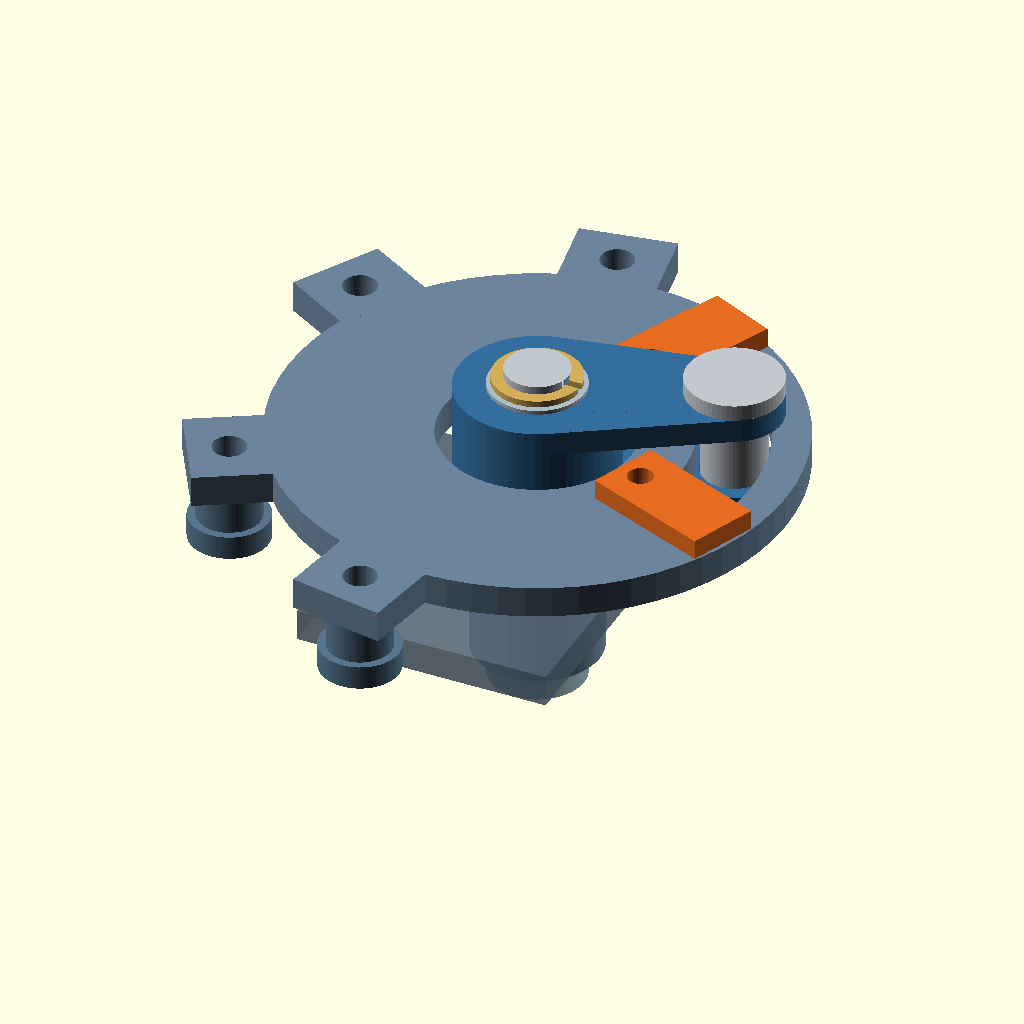
Cell 1 — every parameter at its default value.
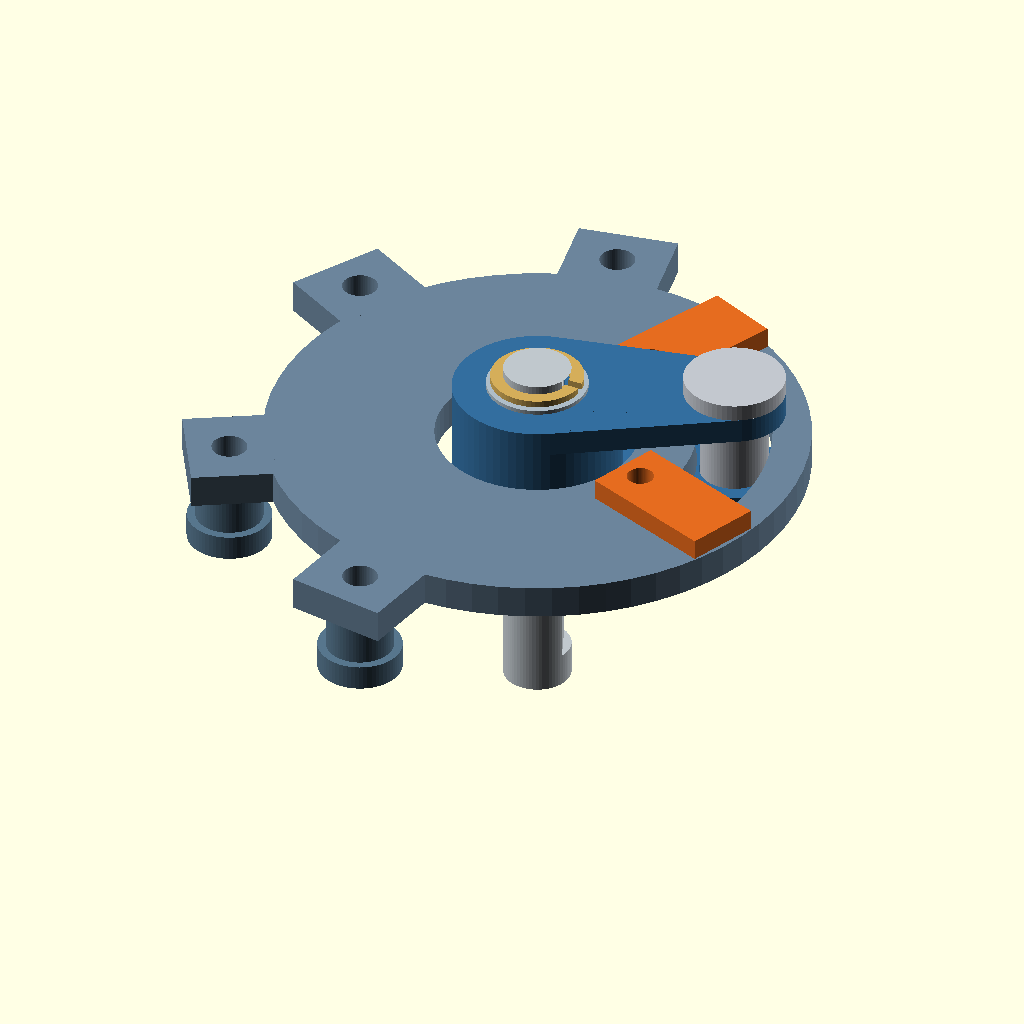
Cell 2 — show_reference_stack set to false, the other parameters unchanged.
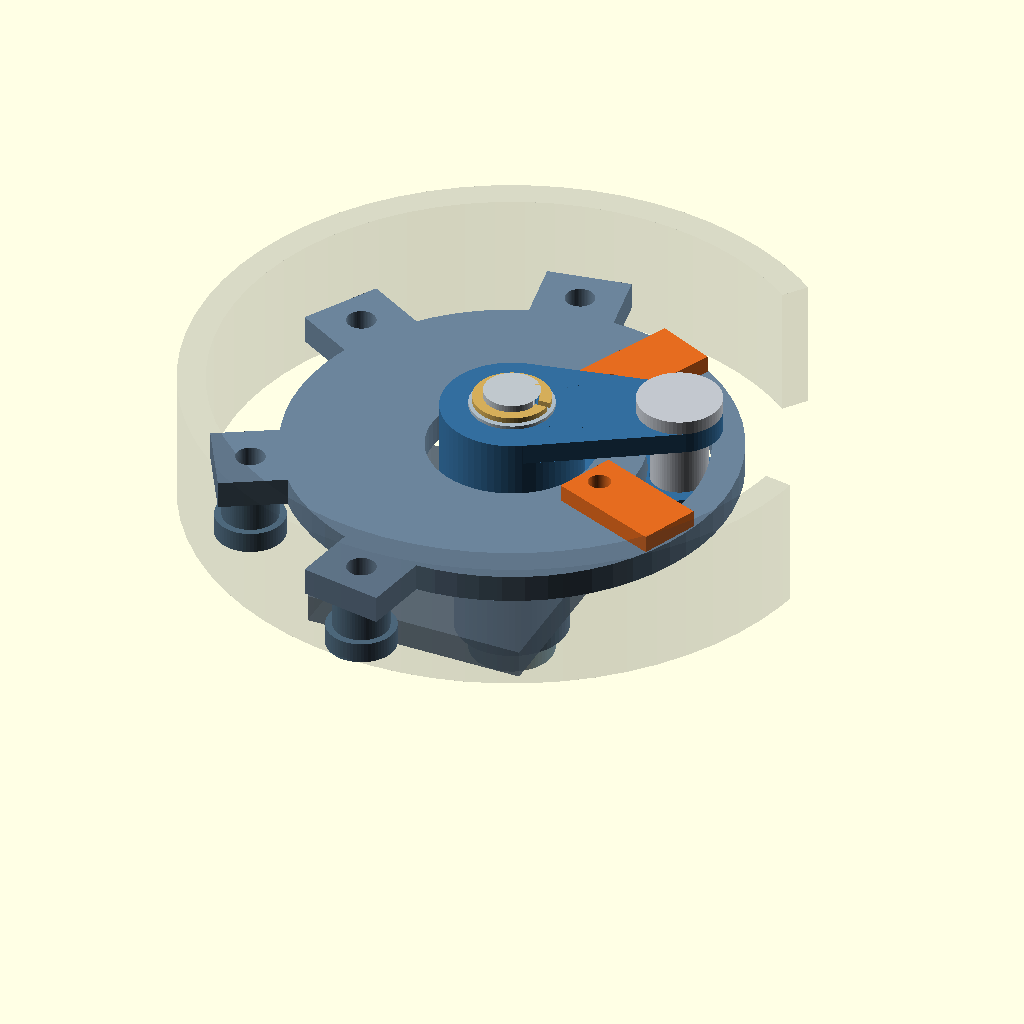
Cell 3 — show_guard_envelope set to true, the other parameters unchanged.
The same orthographic view direction (rotation 55°, 0°, 25°; colour scheme Cornfield) for every cell, with the view re-fitted per cell, so scale and position can differ between cells.
Source of the model, powered_stop_integrated_candidate.scad:
/*
  Integrated replacement-stop packaging candidate for gripper_study.scad.

  Status: unpowered geometry concept only. This file does not replace or alter
  the main gripper source. No pin, block, bridge, yoke, bearing, actuator,
  coupling, fastener or material is sized or load-rated. Do not power this
  candidate or use it as a fabrication release.

  Geometry in this file is pivot-local (pivot axis at [0,0,0]).
  Coordinate mapping copied from the current study:
    pivot axis in the main vehicle/tool model = [jaw_gap/2 + jaw_thickness/2,
                  support_depth + pivot_forward_offset, 0] = [27,59,0] mm.
    jaw hub = z -8..+8 mm; upper bearing = z +8..+12 mm.

  Candidate change: replace the thin slotted disk/single printed pin with a
  fixed annular stop sector and captured stop blocks, plus a moving fork with
  a vertical pin supported by two cheeks. The fork rotates with the D-profile
  shaft; a longer shaft extension and upper retainer are proposed packaging
  changes. The guard/yoke still need redesign before any integration claim.

  Diagnostic views: assembly, assembly_world, stack, sector, fork, bridge,
  guard_envelope, sector_fork_overlap, sector_plate_fork_overlap,
  bridge_fork_overlap, fork_shaft_overlap.
*/

$fn = 64;

// Current main-study pivot datum inputs (millimetres).
jaw_gap = 42;
jaw_thickness = 12;
support_depth = 39;
pivot_forward_offset = 20;
jaw_height = 16;
pivot_shaft_d = 8;
bearing_h = 4;
max_jaw_angle_deg = 44;
main_shaft_top_z = jaw_height/2+bearing_h+12.5;
upper_retainer_washer_t = 0.5;
upper_retainer_endplay = 0.2;
upper_retainer_ring_t = 0.8;

pivot_x = jaw_gap/2 + jaw_thickness/2;
pivot_y = support_depth + pivot_forward_offset;

// Packaging choices only; pin/block/support dimensions require load sizing.
sector_id = 24;
sector_od = 64;
sector_t = 4;
sector_center_z = 20;
sector_bottom_z = sector_center_z-sector_t/2;
sector_top_z = sector_center_z+sector_t/2;

stop_radius = 23;
stop_pin_d = 8;
stop_pin_head_d = 12;
fork_cheek_t = 3;
fork_boss_d = 20;
pivot_shaft_flat_x = 3;
fork_shaft_clearance = 0.4;
fork_shaft_flat_x = pivot_shaft_flat_x+0.2;
fork_lower_center_z = 16;
fork_upper_center_z = 27;
fork_pin_length = fork_upper_center_z-fork_lower_center_z+fork_cheek_t;
fork_pin_center_z = (fork_upper_center_z+fork_lower_center_z)/2;
upper_retainer_ring_z = fork_upper_center_z+fork_cheek_t/2
    +upper_retainer_washer_t+upper_retainer_endplay+upper_retainer_ring_t/2;
candidate_shaft_top_z = upper_retainer_ring_z+upper_retainer_ring_t/2+1;
candidate_shaft_extension_delta = candidate_shaft_top_z-main_shaft_top_z;
fork_clearance = 1.0;

block_radial = 17;
block_tangent = 9;
block_height = 2.5;
block_angles = [0,max_jaw_angle_deg];
pin_contact_offset_deg = asin((stop_pin_d/2+block_tangent/2)/stop_radius);
block_angles_adjusted = [block_angles[0]-pin_contact_offset_deg,
                         block_angles[1]+pin_contact_offset_deg];
block_fastener_radius = stop_radius-block_radial/2+3;
sector_slot_clearance = 0.8;
sector_slot_inner_r = stop_radius-(stop_pin_d+sector_slot_clearance)/2;
sector_slot_outer_r = stop_radius+(stop_pin_d+sector_slot_clearance)/2;
sector_slot_angle_margin_deg = asin(
    (stop_pin_d/2+sector_slot_clearance/2)/sector_slot_inner_r);
sector_slot_start_deg = -sector_slot_angle_margin_deg;
sector_slot_end_deg = max_jaw_angle_deg+sector_slot_angle_margin_deg;

// The support landing pads stay outside the jaw's nominal swept pin radius.
// They model a NEW yoke bridge, not the existing bearing-bracket screw pattern.
bridge_r = 36;
bridge_boss_d = 8;
bridge_boss_h = sector_bottom_z-12.5;
bridge_boss_angles = [100,150,210,260];
bridge_foot_d = 10;
bridge_foot_h = 3;
bridge_mount_hole_d = 4.2; // placeholder; no host fastener selected
bridge_foot_radial_gap_mm = bridge_r-bridge_foot_d/2
    -(stop_radius+stop_pin_d/2);

// A clear inspection ring envelope. The true guard needs a swept radial
// window and access-path study; this cylinder is not an IP-20 guard check.
guard_id = 84;
guard_od = 92;
guard_bottom_z = 14;
guard_top_z = 33;
guard_t = (guard_od-guard_id)/2;
guard_window_angle = 62;

// Nominal axial/radial checks only. These establish a packaging gap, not fit
// with manufactured parts or a tolerance stack.
existing_retainer_top_z = 13.5;
fork_lower_bottom_z = fork_lower_center_z-fork_cheek_t/2;
fork_lower_top_z = fork_lower_center_z+fork_cheek_t/2;
fork_upper_bottom_z = fork_upper_center_z-fork_cheek_t/2;
block_top_z = sector_top_z+block_height;
hub_radial_clearance = (sector_id-fork_boss_d)/2;
bridge_to_fork_radial_clearance = bridge_r-bridge_foot_d/2
    -(stop_radius+(stop_pin_d+4)/2);

part_view = "assembly"; // [assembly,assembly_world,stack,sector,fork,bridge,guard_envelope,sector_fork_overlap,sector_plate_fork_overlap,bridge_fork_overlap,fork_shaft_overlap]
show_reference_stack = true;
show_guard_envelope = false;
jaw_angle_deg = 22;

module annulus(d1,d2,h,zc=0) {
    translate([0,0,zc]) difference() {
        cylinder(d=d1,h=h,center=true);
        cylinder(d=d2,h=h+0.2,center=true);
    }
}

module d_profile_bore(d,flat_x,h) {
    difference() {
        cylinder(d=d,h=h,center=true);
        translate([flat_x+5,0,0]) cube([10,10,h+0.2],center=true);
    }
}

function sector_slot_points(r_outer,r_inner,a_start,a_end) = concat(
    [for (a=[a_start:1:a_end]) [r_outer*cos(a),r_outer*sin(a)]],
    [for (a=[a_end:-1:a_start]) [r_inner*cos(a),r_inner*sin(a)]]
);

module sector_pin_slot() {
    translate([0,0,sector_center_z-(sector_t+0.4)/2])
        linear_extrude(height=sector_t+0.4)
            polygon(points=sector_slot_points(sector_slot_outer_r,
                        sector_slot_inner_r,sector_slot_start_deg,
                        sector_slot_end_deg));
}

module bearing_and_jaw_reference() {
    // Simplified context solids at the actual main-study axial stations.
    color([0.45,0.56,0.65])
        translate([0,0,0]) cylinder(d=16,h=jaw_height,center=true);
    for (s=[-1,1]) {
        color([0.24,0.43,0.55,0.7])
            annulus(12, pivot_shaft_d+0.2,bearing_h,
                    s*(jaw_height/2+bearing_h/2));
    }
    // Existing upper washer/retainer envelope retained below the new sector.
    color([0.7,0.72,0.75])
        annulus(12,pivot_shaft_d+0.2,0.5,12.25);
    color([0.86,0.66,0.3])
        annulus(11,pivot_shaft_d+0.2,0.8,13.1);
}

module pivot_shaft_reference() {
    // Existing upper drive-flat section extended to carry and axially retain
    // the proposed fork. Shaft material/finish and grooving remain unselected.
    shaft_bottom_z = -jaw_height/2-bearing_h;
    shaft_length = candidate_shaft_top_z-shaft_bottom_z;
    rotate([0,0,jaw_angle_deg])
        color([0.75,0.78,0.80])
            difference() {
                translate([0,0,(shaft_bottom_z+candidate_shaft_top_z)/2])
                    cylinder(d=pivot_shaft_d,h=shaft_length,center=true);
                // Match the main model's D flat through the jaw hub and
                // extended upper drive section, keeping bearing lands round.
                translate([pivot_shaft_flat_x+5,0,0])
                    cube([10,10,jaw_height],center=true);
                translate([pivot_shaft_flat_x+5,0,
                           (jaw_height/2+bearing_h
                            +candidate_shaft_top_z)/2])
                    cube([10,10,candidate_shaft_top_z
                            -(jaw_height/2+bearing_h)],center=true);
                for (groove_z=[13.1,upper_retainer_ring_z])
                    translate([0,0,groove_z])
                        cylinder(d=7.6,h=0.9,center=true);
            }
}

module upper_fork_retention_proxy() {
    // Uses the same simplified washer/ring dimensions as the existing pivot
    // study. The ring is not its full lug outline and is not load-rated.
    color([0.68,0.74,0.78])
        translate([0,0,fork_upper_center_z+fork_cheek_t/2
                       +upper_retainer_washer_t/2])
            difference() {
                cylinder(d=12,h=upper_retainer_washer_t,center=true);
                cylinder(d=pivot_shaft_d+0.2,
                         h=upper_retainer_washer_t+0.2,center=true);
            }
    color([0.83,0.68,0.35])
        translate([0,0,upper_retainer_ring_z])
            difference() {
                cylinder(d=11,h=upper_retainer_ring_t,center=true);
                cylinder(d=7.6,h=upper_retainer_ring_t+0.2,center=true);
                translate([5.5,0,0])
                    cube([11,1,upper_retainer_ring_t+0.2],center=true);
            }
}

module sector_plate() {
    difference() {
        union() {
            translate([0,0,sector_center_z])
                cylinder(d=sector_od,h=sector_t,center=true);
            // Four mounting ears for a new yoke bridge interface.
            for (a=bridge_boss_angles)
                rotate([0,0,a])
                    translate([bridge_r,0,sector_center_z])
                        cube([10,12,sector_t],center=true);
        }
        translate([0,0,sector_center_z])
            cylinder(d=sector_id,h=sector_t+0.4,center=true);
        // The pin crosses the fixed sector through this curved clearance slot.
        sector_pin_slot();
        for (a=bridge_boss_angles)
            rotate([0,0,a])
                translate([bridge_r,0,sector_center_z])
                    cylinder(d=bridge_mount_hole_d,h=sector_t+0.4,
                             center=true);
        // Block fastener holes share the mounting radius used by each block.
        for (a=block_angles_adjusted)
            rotate([0,0,a])
                translate([block_fastener_radius,0,sector_center_z])
                    cylinder(d=3.2,h=sector_t+0.4,center=true);
    }
}

module one_stop_block(a) {
    rotate([0,0,a]) translate([stop_radius,0,sector_top_z+block_height/2]) {
        color([0.9,0.42,0.12])
            difference() {
                cube([block_radial,block_tangent,block_height],center=true);
                // Retained fastener placeholder, not a selected screw.
                translate([-block_radial/2+3,0,0])
                    cylinder(d=3.2,h=block_height+0.4,center=true);
            }
    }
}

module fixed_sector() {
    color([0.42,0.52,0.61]) sector_plate();
    for (a=block_angles_adjusted) one_stop_block(a);
}

module bridge_support() {
    // Four standoffs lift the sector clear of the upper retaining-ring stack.
    // Their anchor frame has to be designed into a revised structural yoke.
    for (a=bridge_boss_angles) {
        rotate([0,0,a]) {
            color([0.34,0.46,0.55])
                translate([bridge_r,0,12.5+bridge_boss_h/2])
                    cylinder(d=bridge_boss_d,h=bridge_boss_h,center=true);
            color([0.34,0.46,0.55])
                translate([bridge_r,0,12.5-bridge_foot_h/2])
                    cylinder(d=bridge_foot_d,h=bridge_foot_h,center=true);
        }
    }
}

module fork_cheek(zc) {
    difference() {
        hull() {
            translate([0,0,zc])
                cylinder(d=fork_boss_d,h=fork_cheek_t,center=true);
            translate([stop_radius,0,zc])
                cylinder(d=stop_pin_d+4,h=fork_cheek_t,center=true);
        }
        translate([0,0,zc])
            d_profile_bore(pivot_shaft_d+fork_shaft_clearance,
                           fork_shaft_flat_x,fork_cheek_t+0.3);
        translate([stop_radius,0,zc])
            cylinder(d=stop_pin_d+0.3,h=fork_cheek_t+0.3,center=true);
    }
}

module moving_fork() {
    // Two cheeks and their hub form one rotating carrier on the keyed pivot.
    rotate([0,0,jaw_angle_deg]) {
        color([0.2,0.43,0.62]) {
            fork_cheek(fork_lower_center_z);
            fork_cheek(fork_upper_center_z);
            difference() {
                translate([0,0,(fork_lower_center_z+fork_upper_center_z)/2])
                    cylinder(d=fork_boss_d,
                             h=fork_upper_center_z-fork_lower_center_z
                               +fork_cheek_t,center=true);
                translate([0,0,(fork_lower_center_z+fork_upper_center_z)/2])
                    d_profile_bore(pivot_shaft_d+fork_shaft_clearance,
                             fork_shaft_flat_x,
                             fork_upper_center_z-fork_lower_center_z
                               +fork_cheek_t+0.3);
            }
        }
        // Retained cross-pin proxy; rotates as one with the jaw and keyed hub.
        translate([stop_radius,0,fork_pin_center_z]) {
            color([0.76,0.78,0.81])
                cylinder(d=stop_pin_d,h=fork_pin_length,center=true);
            color([0.76,0.78,0.81])
                for (s=[-1,1])
                    translate([0,0,s*(fork_pin_length/2+1)])
                        cylinder(d=stop_pin_head_d,h=2,center=true);
        }
    }
}

module fixed_yoke_reference() {
    // Abstract bearing support datum only; not a valid structural reaction model.
    color([0.33,0.4,0.46,0.65])
        // Relative to the pivot, this matches the main upper bearing ear's
        // center (y=-12 mm), but it is only a simplified non-structural proxy.
        translate([0,-12,10]) cube([32,40,4],center=true);
}

module guard_envelope() {
    // Transparent visual envelope only: leaves a large jaw sweep window.
    color([0.18,0.2,0.22,0.18])
        difference() {
            annulus(guard_od,guard_id,guard_top_z-guard_bottom_z,
                    (guard_top_z+guard_bottom_z)/2);
            // The radial opening shown is not assessed against inspection probes.
            translate([0,0,guard_bottom_z-0.5])
                linear_extrude(height=guard_top_z-guard_bottom_z+1)
                    rotate(jaw_angle_deg-guard_window_angle/2)
                        polygon(points=[[0,0],
                            [guard_od*cos(guard_window_angle),
                             guard_od*sin(guard_window_angle)],
                            [guard_od,0]]);
        }
}

module candidate_assembly() {
    if (show_reference_stack) {
        bearing_and_jaw_reference();
        fixed_yoke_reference();
    }
    pivot_shaft_reference();
    upper_fork_retention_proxy();
    bridge_support();
    fixed_sector();
    moving_fork();
    if (show_guard_envelope) guard_envelope();
}

module candidate_world_assembly() {
    // Position the pivot-local layout at the main-study pivot coordinate.
    translate([pivot_x,pivot_y,0]) candidate_assembly();
}

module stack_view() {
    bearing_and_jaw_reference();
    fixed_yoke_reference();
    pivot_shaft_reference();
    upper_fork_retention_proxy();
    bridge_support();
    fixed_sector();
    moving_fork();
}

echo(str("Candidate pivot datum [x,y] = [",pivot_x,",",pivot_y,"] mm"));
echo("Geometry is pivot-local; select assembly_world to place it in main-study coordinates");
echo(str("Main shaft top z = ",main_shaft_top_z,
         " mm; candidate shaft top z = ",candidate_shaft_top_z,
         " mm; extension change = ",candidate_shaft_extension_delta," mm"));
echo(str("Stop-sector z range = ",sector_bottom_z,"..",sector_top_z," mm"));
echo(str("Fork cheek clear space around sector = ",
         fork_upper_center_z-fork_cheek_t/2
           -(fork_lower_center_z+fork_cheek_t/2)," mm"));
echo(str("Nominal upper retainer-to-lower-cheek axial gap = ",
         fork_lower_bottom_z-existing_retainer_top_z," mm"));
echo(str("Nominal lower-cheek-to-sector gap = ",
         sector_bottom_z-fork_lower_top_z," mm"));
echo(str("Nominal stop-block-to-upper-cheek gap = ",
         fork_upper_bottom_z-block_top_z," mm"));
echo(str("Sector bore-to-moving-hub radial gap = ",
         hub_radial_clearance," mm"));
echo(str("Bridge support foot-to-fork swept radial gap = ",
         bridge_to_fork_radial_clearance," mm"));
if (fork_lower_bottom_z <= existing_retainer_top_z)
    echo("LAYOUT WARNING: lower fork cheek overlaps upper retainer envelope");
if (sector_bottom_z <= fork_lower_top_z)
    echo("LAYOUT WARNING: lower fork cheek overlaps fixed sector");
if (fork_upper_bottom_z <= block_top_z)
    echo("LAYOUT WARNING: upper fork cheek overlaps stop-block envelope");
if (hub_radial_clearance <= 0)
    echo("LAYOUT WARNING: sector bore overlaps moving hub envelope");
if (bridge_to_fork_radial_clearance <= 0)
    echo("LAYOUT WARNING: bridge support enters moving-fork swept envelope");
echo("UNPOWERED PACKAGING STUDY ONLY; no load, fit, guard, or fabrication approval");

if (part_view=="assembly") candidate_assembly();
else if (part_view=="assembly_world") candidate_world_assembly();
else if (part_view=="stack") stack_view();
else if (part_view=="sector") fixed_sector();
else if (part_view=="fork") moving_fork();
else if (part_view=="bridge") bridge_support();
else if (part_view=="guard_envelope") guard_envelope();
else if (part_view=="sector_fork_overlap")
    intersection() { fixed_sector(); moving_fork(); }
else if (part_view=="sector_plate_fork_overlap")
    intersection() { sector_plate(); moving_fork(); }
else if (part_view=="bridge_fork_overlap")
    intersection() { bridge_support(); moving_fork(); }
else if (part_view=="fork_shaft_overlap")
    intersection() { moving_fork(); pivot_shaft_reference(); }
else candidate_assembly();
Parameter table extracted from the source (name, type, default, range or options):
jaw_gap: number, default 42
jaw_thickness: number, default 12
support_depth: number, default 39
pivot_forward_offset: number, default 20
jaw_height: number, default 16
pivot_shaft_d: number, default 8
bearing_h: number, default 4
max_jaw_angle_deg: number, default 44
upper_retainer_washer_t: number, default 0.5
upper_retainer_endplay: number, default 0.2
upper_retainer_ring_t: number, default 0.8
sector_id: number, default 24
sector_od: number, default 64
sector_t: number, default 4
sector_center_z: number, default 20
stop_radius: number, default 23
stop_pin_d: number, default 8
stop_pin_head_d: number, default 12
fork_cheek_t: number, default 3
fork_boss_d: number, default 20
pivot_shaft_flat_x: number, default 3
fork_shaft_clearance: number, default 0.4
fork_lower_center_z: number, default 16
fork_upper_center_z: number, default 27
fork_clearance: number, default 1
block_radial: number, default 17
block_tangent: number, default 9
block_height: number, default 2.5
sector_slot_clearance: number, default 0.8
bridge_r: number, default 36
bridge_boss_d: number, default 8
bridge_boss_angles: vector, default [100, 150, 210, 260]
bridge_foot_d: number, default 10
bridge_foot_h: number, default 3
bridge_mount_hole_d: number, default 4.2
guard_id: number, default 84
guard_od: number, default 92
guard_bottom_z: number, default 14
guard_top_z: number, default 33
guard_window_angle: number, default 62
existing_retainer_top_z: number, default 13.5
part_view: string, default "assembly", options "assembly", "assembly_world", "stack", "sector", "fork", "bridge", "guard_envelope", "sector_fork_overlap", "sector_plate_fork_overlap", "bridge_fork_overlap", "fork_shaft_overlap"
show_reference_stack: bool, default true
show_guard_envelope: bool, default false
jaw_angle_deg: number, default 22
